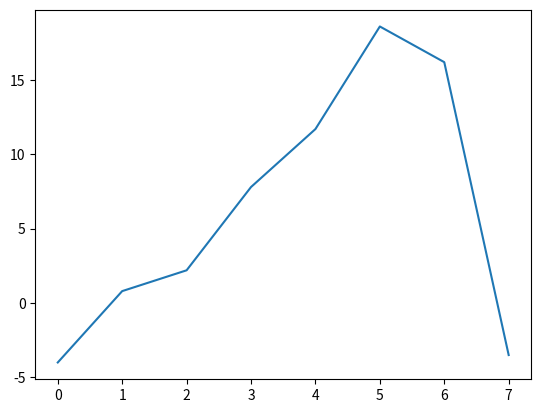

Recreate this plot in Python.
#x = 2 + ((8-1)/(1+6))
#print(x)
#x = ((1+7**2)/(7-2))-2**2
#print(x)
#x = ((3**2+2**2+1)/(2**3-2))
#print(x)
#v = float(input("Kāds ir ātrums km/h? "))
#ms = v * 1000 / 3600
#print(ms)
#import math
#x = ((math.sqrt(6+3))/(2*(4-1)))
#print(x)
#a = float(input("a vērtība: "))
#h = float(input("h vērtība: "))
#c = float(input("c vērtība: "))
#d = float(input("d vērtība: "))
#s = (a*h/2)+(c*d)
#print("Figūras laukums ir",s,"kvadrātvienības")
import matplotlib.pyplot as plt
plt.plot([-4,0.8,2.2,7.8,11.7,18.6,16.2,-3.5])
plt.show()